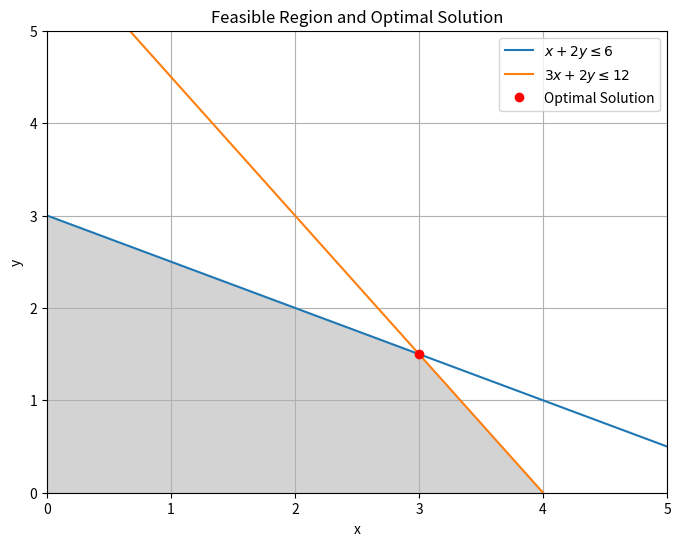

This figure's Python source:
# Q2:Write python code to implement Somplex Method
import numpy as np
import matplotlib.pyplot as plt
from scipy.optimize import linprog

# Define the coefficients of the objective function
# Example: Maximize z = 3x + 5y
# Since linprog does minimization, we multiply by -1 for maximization
c = [-3, -5]

# Define the inequality constraints (Ax <= b)
# Example Constraints:
# 1) x + 2y <= 6
# 2) 3x + 2y <= 12
# 3) x >= 0 (implied)
# 4) y >= 0 (implied)
A = [
    [1, 2],
    [3, 2]
]
b = [6, 12]

# Bounds for x and y
x_bounds = (0, None)  # x >= 0
y_bounds = (0, None)  # y >= 0

# Solving the Linear Programming Problem
res = linprog(c, A_ub=A, b_ub=b, bounds=[x_bounds, y_bounds], method='simplex')

# Output the results
print("Optimal value (Maximized z):", -res.fun)
print("Optimal solution (x, y):", res.x)

# ---------------- Plotting Feasible Region ----------------

# Create a grid of x values
x = np.linspace(0, 10, 400)

# Define constraints as functions of x
y1 = (6 - x) / 2
y2 = (12 - 3*x) / 2

# Make the plot
plt.figure(figsize=(8, 6))

# Fill feasible region
y1_clip = np.clip(y1, 0, 10)
y2_clip = np.clip(y2, 0, 10)

plt.plot(x, y1, label=r'$x + 2y \leq 6$')
plt.plot(x, y2, label=r'$3x + 2y \leq 12$')
plt.xlim(0, 5)
plt.ylim(0, 5)

# Fill feasible region
plt.fill_between(x, 0, np.minimum(y1_clip, y2_clip), where=(y1_clip > 0) & (y2_clip > 0), color='lightgrey')

# Plot the optimal point
plt.plot(res.x[0], res.x[1], 'ro', label="Optimal Solution")

plt.xlabel('x')
plt.ylabel('y')
plt.title('Feasible Region and Optimal Solution')
plt.legend()
plt.grid(True)
plt.show()
